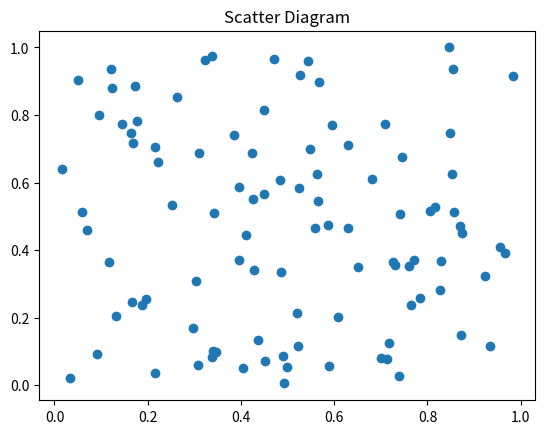

The matplotlib source for this figure:
import numpy as np
import matplotlib.pyplot as plt

x = np.random.rand(100)
y = np.random.rand(100)
plt.scatter(x, y)
plt.title('Scatter Diagram')
plt.show()
